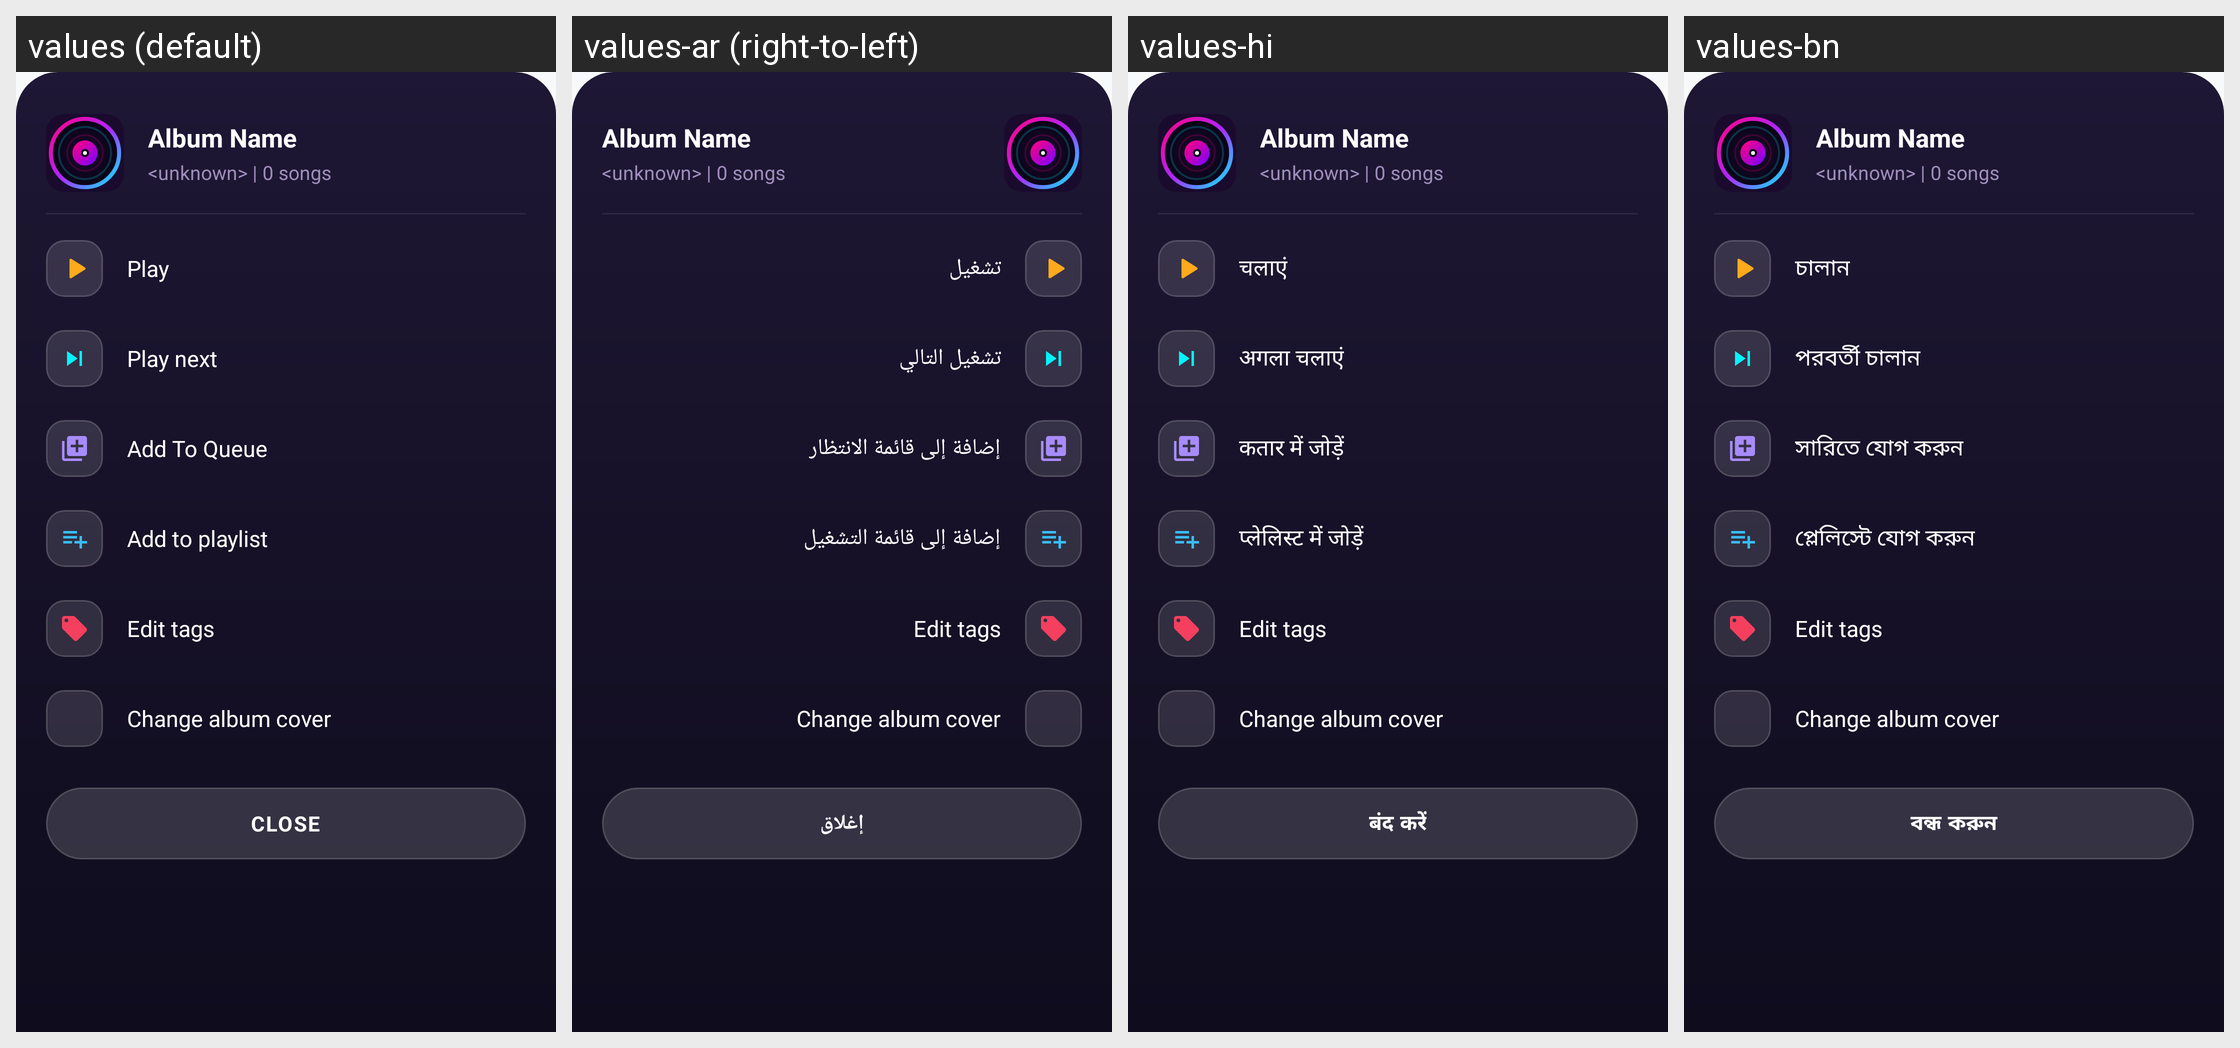

The Android screen above is rendered under several locales of the same app. Produce the string resources it draws, with the default and per-locale values.
Android screen res/layout/bottom_sheet_album_options.xml rendered under 4 locales, left to right: values (default), values-ar (right-to-left), values-hi, values-bn. Device: Nexus 5 (rendered at 1080×1920; each locale shown at half size, 540×960, under a caption strip naming it); theme Theme.MusicPlayerApp.
Other locales in the repository, not shown: values-cs, values-de, values-es, values-fa, values-fr, values-id, values-it, values-ja, values-ko, values-ms, values-pl, values-pt, values-ru, values-sv, values-th, values-tr, values-uk, values-vi, values-zh-rCN, values-zh-rTW.
Strings drawn on this screen, with the default value and each locale's value (text and hints the layout hard-codes, and strings that could not be matched under every locale, appear in the picture but are not listed):

action_play
  values: Play
  values-ar: تشغيل
  values-hi: चलाएं
  values-bn: চালান

action_play_next
  values: Play next
  values-ar: تشغيل التالي
  values-hi: अगला चलाएं
  values-bn: পরবর্তী চালান

action_add_to_queue
  values: Add To Queue
  values-ar: إضافة إلى قائمة الانتظار
  values-hi: कतार में जोड़ें
  values-bn: সারিতে যোগ করুন

action_add_to_playlist
  values: Add to playlist
  values-ar: إضافة إلى قائمة التشغيل
  values-hi: प्लेलिस्ट में जोड़ें
  values-bn: প্লেলিস্টে যোগ করুন

action_edit_tags
  values: Edit tags
  values-ar: Edit tags  [not translated; the default value is used]
  values-hi: Edit tags  [not translated; the default value is used]
  values-bn: Edit tags  [not translated; the default value is used]

action_change_album_cover
  values: Change album cover
  values-ar: Change album cover  [not translated; the default value is used]
  values-hi: Change album cover  [not translated; the default value is used]
  values-bn: Change album cover  [not translated; the default value is used]

language_close
  values: CLOSE
  values-ar: إغلاق
  values-hi: बंद करें
  values-bn: বন্ধ করুন
